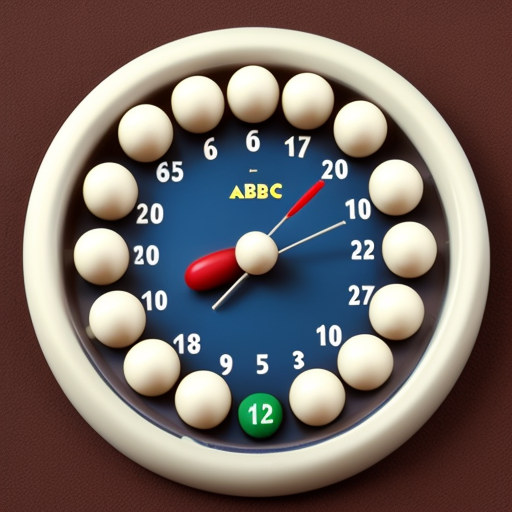
Generation parameters embedded in this image by AUTOMATIC1111 Stable Diffusion web UI or a fork of it (Forge, ...) (PNG 'parameters' text chunk):
abaci
Steps: 20, Sampler: Euler a, CFG scale: 7, Seed: 3892979318, Size: 512x512, Model hash: 9aba26abdf, Model: deliberate_v2